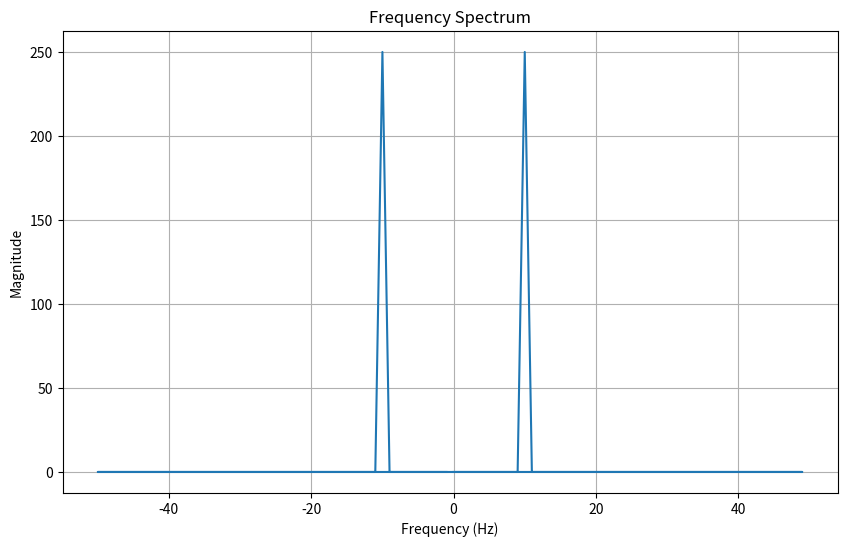
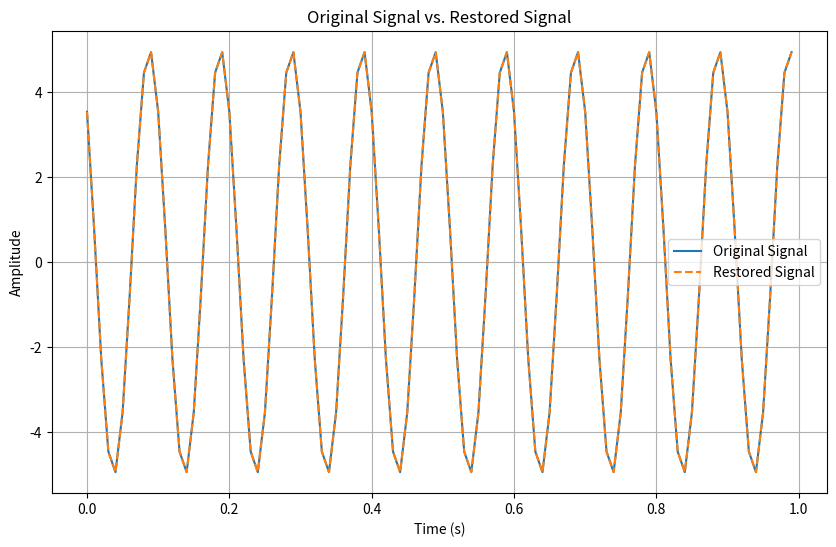

Here is the Python script that generated these plots, in order:
import numpy as np
import matplotlib.pyplot as plt

# Define the signal
def signal(t, A, f, phi):
    return A * np.cos(2 * np.pi * f * t + phi)

# Sampling parameters
fs = 100  # Sampling frequency
T = 1 / fs  # Sampling period
t = np.arange(0, 1, T)  # Time vector

# Signal parameters
A = 5  # Amplitude
f = 10  # Frequency in Hz
phi = np.pi / 4  # Phase angle in radians

# Compute the signal
x = signal(t, A, f, phi)

# Compute the FFT
X = np.fft.fft(x)

# Compute the frequency axis
N = len(x)
frequencies = np.fft.fftfreq(N, d=(T))

# Plot the frequency spectrum
plt.figure(figsize=(10, 6))
plt.plot(frequencies, np.abs(X))
plt.title('Frequency Spectrum')
plt.xlabel('Frequency (Hz)')
plt.ylabel('Magnitude')
plt.grid()
plt.show()

# Verify by computing the IFFT
x_restored = np.fft.ifft(X)

# Plot the original signal and the restored signal
plt.figure(figsize=(10, 6))
plt.plot(t, x, label='Original Signal')
plt.plot(t, x_restored, label='Restored Signal', linestyle='--')
plt.title('Original Signal vs. Restored Signal')
plt.xlabel('Time (s)')
plt.ylabel('Amplitude')
plt.legend()
plt.grid()
plt.show()